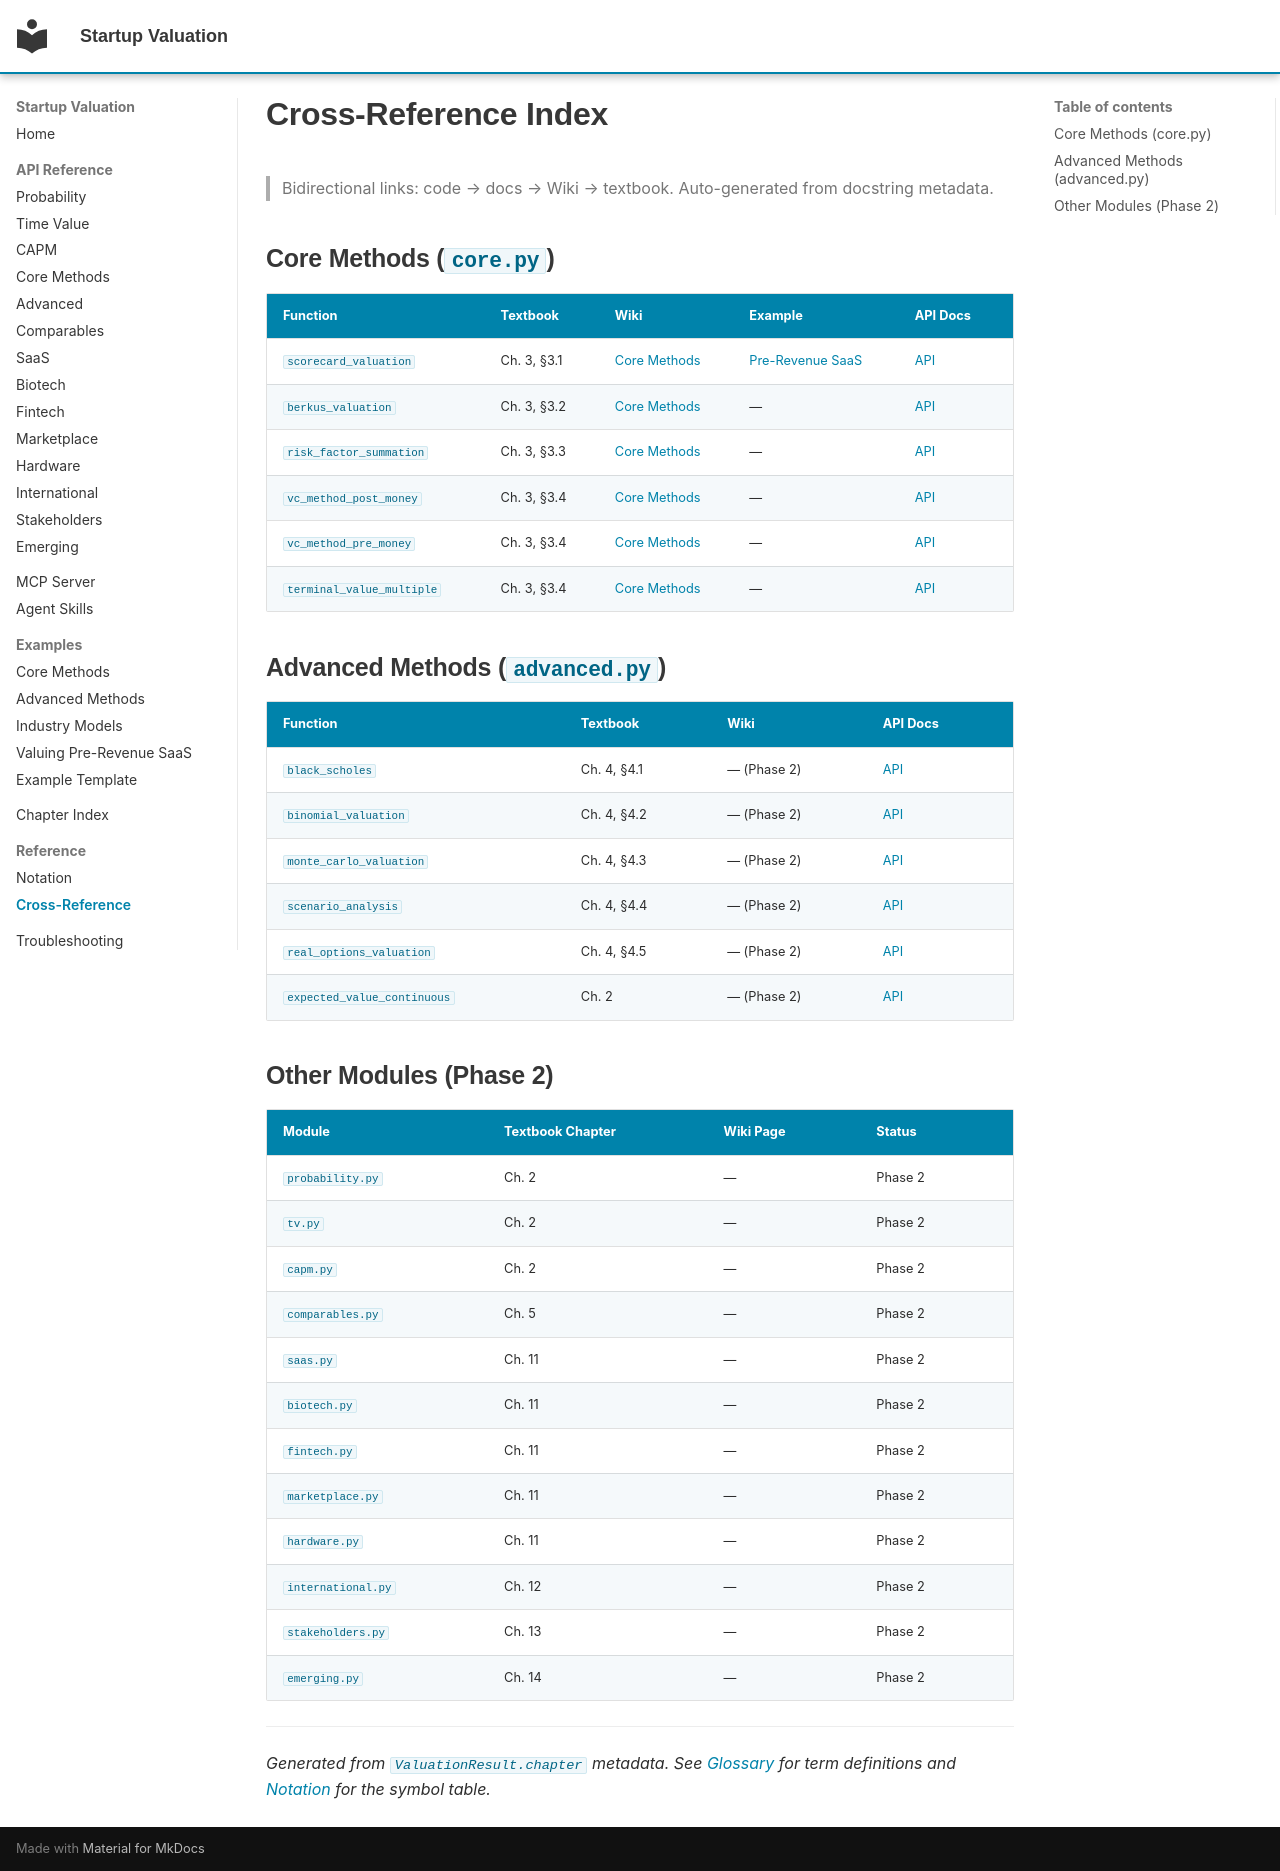

repository: simonmak-ascent/startup-valuation · page: cross-reference/index.html · generator: mkdocs

# Cross-Reference Index

> Bidirectional links: code → docs → Wiki → textbook. Auto-generated from docstring metadata.

## Core Methods (`core.py`)

| Function | Textbook | Wiki | Example | API Docs |
|---|---|---|---|---|
| `scorecard_valuation` | Ch. 3, §3.1 | [Core Methods](https://github.com/simonmak-ascent/startup-valuation/wiki/Core-Methods) | [Pre-Revenue SaaS](https://github.com/simonmak-ascent/startup-valuation/blob/main/docs/examples/valuing-pre-revenue-saas.md) | [API](https://simonmak-ascent.github.io/startup-valuation/api/core/#startup_valuation.core.scorecard_valuation) |
| `berkus_valuation` | Ch. 3, §3.2 | [Core Methods](https://github.com/simonmak-ascent/startup-valuation/wiki/Core-Methods) | — | [API](https://simonmak-ascent.github.io/startup-valuation/api/core/#startup_valuation.core.berkus_valuation) |
| `risk_factor_summation` | Ch. 3, §3.3 | [Core Methods](https://github.com/simonmak-ascent/startup-valuation/wiki/Core-Methods) | — | [API](https://simonmak-ascent.github.io/startup-valuation/api/core/#startup_valuation.core.risk_factor_summation) |
| `vc_method_post_money` | Ch. 3, §3.4 | [Core Methods](https://github.com/simonmak-ascent/startup-valuation/wiki/Core-Methods) | — | [API](https://simonmak-ascent.github.io/startup-valuation/api/core/#startup_valuation.core.vc_method_post_money) |
| `vc_method_pre_money` | Ch. 3, §3.4 | [Core Methods](https://github.com/simonmak-ascent/startup-valuation/wiki/Core-Methods) | — | [API](https://simonmak-ascent.github.io/startup-valuation/api/core/#startup_valuation.core.vc_method_pre_money) |
| `terminal_value_multiple` | Ch. 3, §3.4 | [Core Methods](https://github.com/simonmak-ascent/startup-valuation/wiki/Core-Methods) | — | [API](https://simonmak-ascent.github.io/startup-valuation/api/core/#startup_valuation.core.terminal_value_multiple) |

## Advanced Methods (`advanced.py`)

| Function | Textbook | Wiki | API Docs |
|---|---|---|---|
| `black_scholes` | Ch. 4, §4.1 | — (Phase 2) | [API](https://simonmak-ascent.github.io/startup-valuation/api/advanced/#startup_valuation.advanced.black_scholes) |
| `binomial_valuation` | Ch. 4, §4.2 | — (Phase 2) | [API](https://simonmak-ascent.github.io/startup-valuation/api/advanced/#startup_valuation.advanced.binomial_valuation) |
| `monte_carlo_valuation` | Ch. 4, §4.3 | — (Phase 2) | [API](https://simonmak-ascent.github.io/startup-valuation/api/advanced/#startup_valuation.advanced.monte_carlo_valuation) |
| `scenario_analysis` | Ch. 4, §4.4 | — (Phase 2) | [API](https://simonmak-ascent.github.io/startup-valuation/api/advanced/#startup_valuation.advanced.scenario_analysis) |
| `real_options_valuation` | Ch. 4, §4.5 | — (Phase 2) | [API](https://simonmak-ascent.github.io/startup-valuation/api/advanced/#startup_valuation.advanced.real_options_valuation) |
| `expected_value_continuous` | Ch. 2 | — (Phase 2) | [API](https://simonmak-ascent.github.io/startup-valuation/api/advanced/#startup_valuation.advanced.expected_value_continuous) |

## Other Modules (Phase 2)

| Module | Textbook Chapter | Wiki Page | Status |
|---|---|---|---|
| `probability.py` | Ch. 2 | — | Phase 2 |
| `tv.py` | Ch. 2 | — | Phase 2 |
| `capm.py` | Ch. 2 | — | Phase 2 |
| `comparables.py` | Ch. 5 | — | Phase 2 |
| `saas.py` | Ch. 11 | — | Phase 2 |
| `biotech.py` | Ch. 11 | — | Phase 2 |
| `fintech.py` | Ch. 11 | — | Phase 2 |
| `marketplace.py` | Ch. 11 | — | Phase 2 |
| `hardware.py` | Ch. 11 | — | Phase 2 |
| `international.py` | Ch. 12 | — | Phase 2 |
| `stakeholders.py` | Ch. 13 | — | Phase 2 |
| `emerging.py` | Ch. 14 | — | Phase 2 |

---

*Generated from `ValuationResult.chapter` metadata. See [Glossary](https://github.com/simonmak-ascent/startup-valuation/wiki/Glossary) for term definitions and [Notation](notation.md) for the symbol table.*
